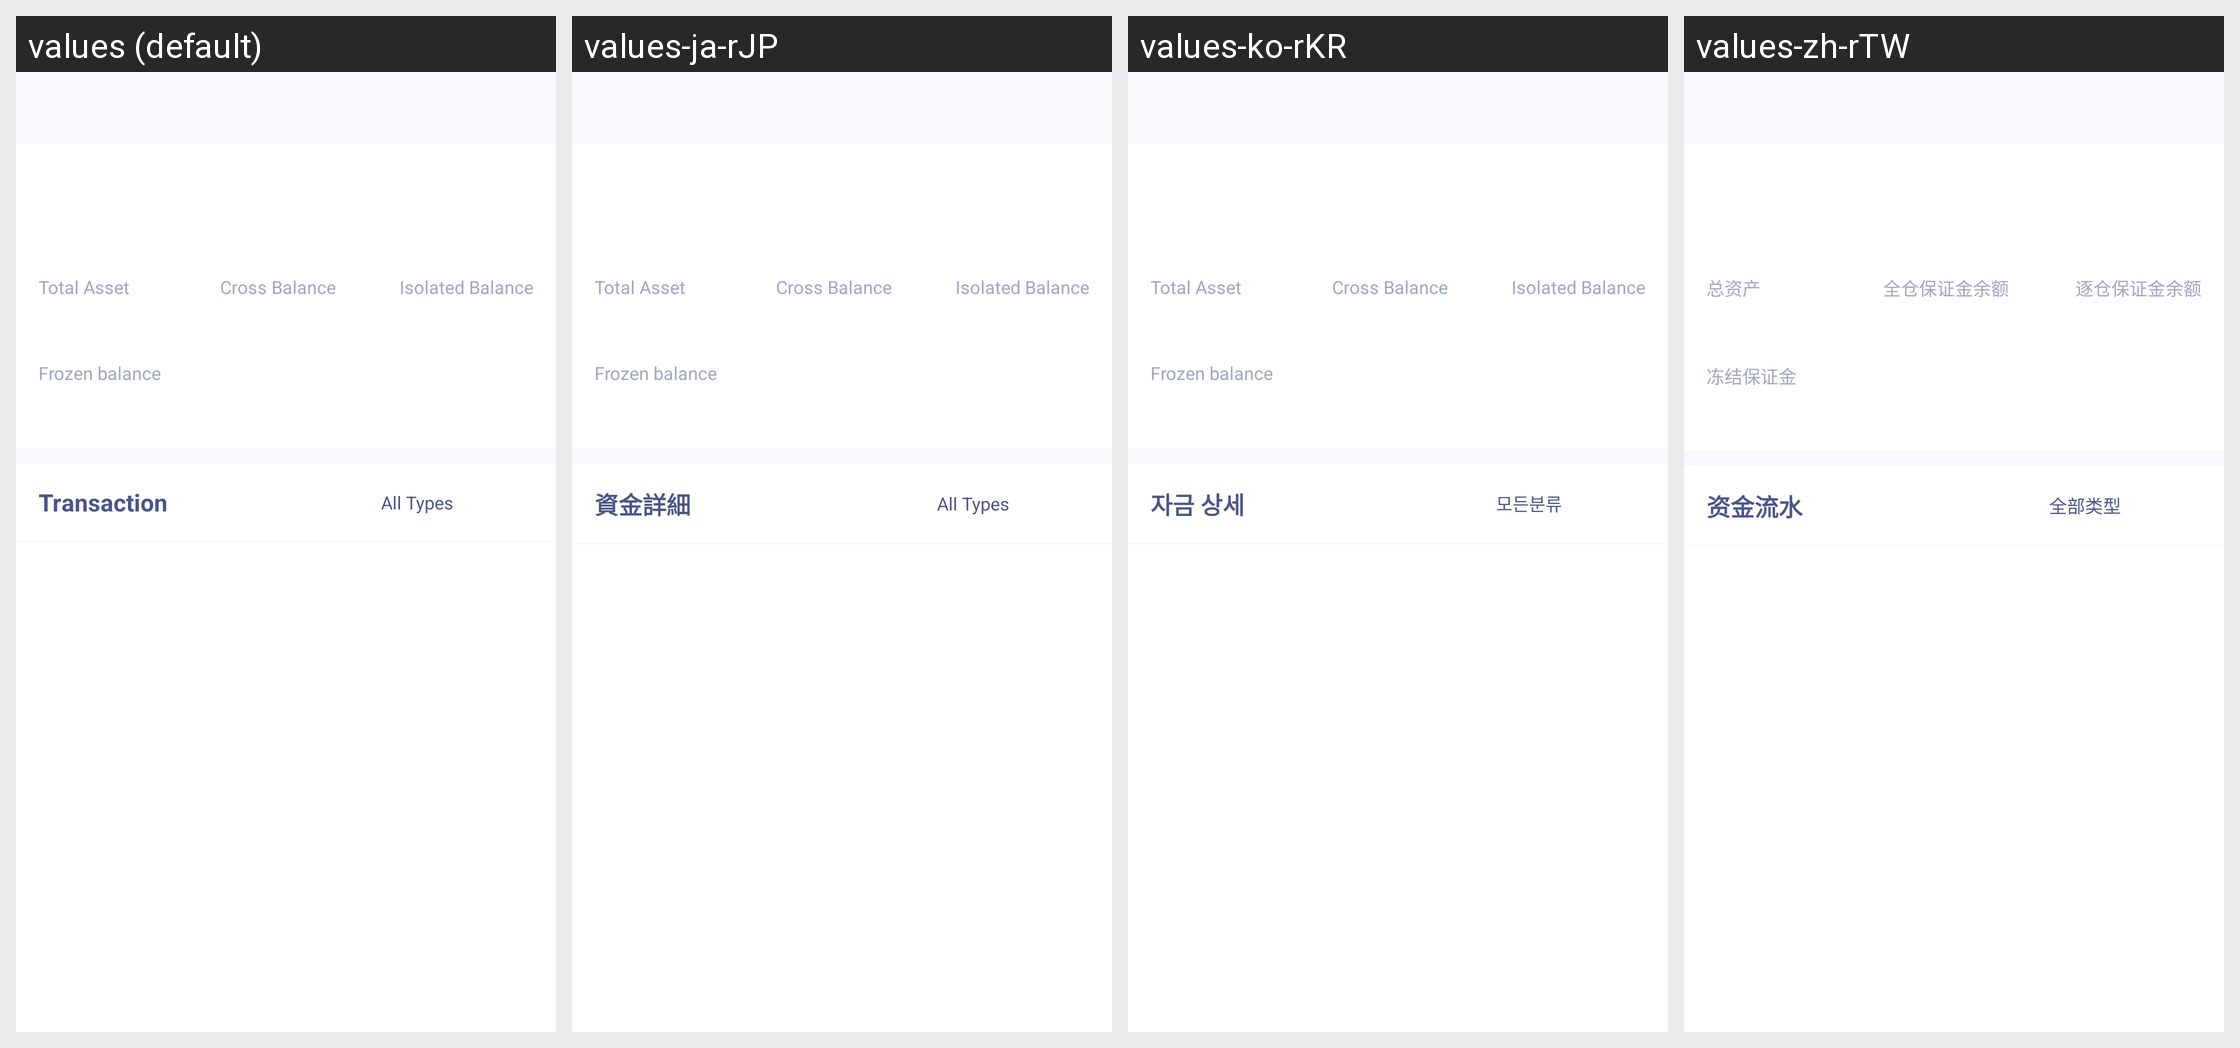

The same Android screen rendered under several of its app's locales, left to right. List the strings drawn on it with the default value and each locale's translation.
Android screen res/layout/cl_activity_coin_detail.xml rendered under 4 locales, left to right: values (default), values-ja-rJP, values-ko-rKR, values-zh-rTW. Device: Nexus 5 (rendered at 1080×1920; each locale shown at half size, 540×960, under a caption strip naming it); theme AppTheme.
Other locales in the repository, not shown: values-ar, values-bn, values-de, values-es-rES, values-fr, values-hi-rIN, values-pt, values-ru, values-th, values-tr, values-ur, values-vi-rVN, values-zh.
Strings drawn on this screen, with the default value and each locale's value (text and hints the layout hard-codes, and strings that could not be matched under every locale, appear in the picture but are not listed):

cl_total_asset_str
  values: Total Asset
  values-ja-rJP: Total Asset
  values-ko-rKR: Total Asset
  values-zh-rTW: 总资产

cl_cross_balance_str
  values: Cross Balance
  values-ja-rJP: Cross Balance
  values-ko-rKR: Cross Balance
  values-zh-rTW: 全仓保证金余额

cl_isolated_balance__str
  values: Isolated Balance
  values-ja-rJP: Isolated Balance
  values-ko-rKR: Isolated Balance
  values-zh-rTW: 逐仓保证金余额

cl_coaccount_lockmargin
  values: Frozen balance
  values-ja-rJP: Frozen balance
  values-ko-rKR: Frozen balance
  values-zh-rTW: 冻结保证金

assets_action_journalaccount
  values: Transaction
  values-ja-rJP: 資金詳細
  values-ko-rKR: 자금 상세
  values-zh-rTW: 资金流水
